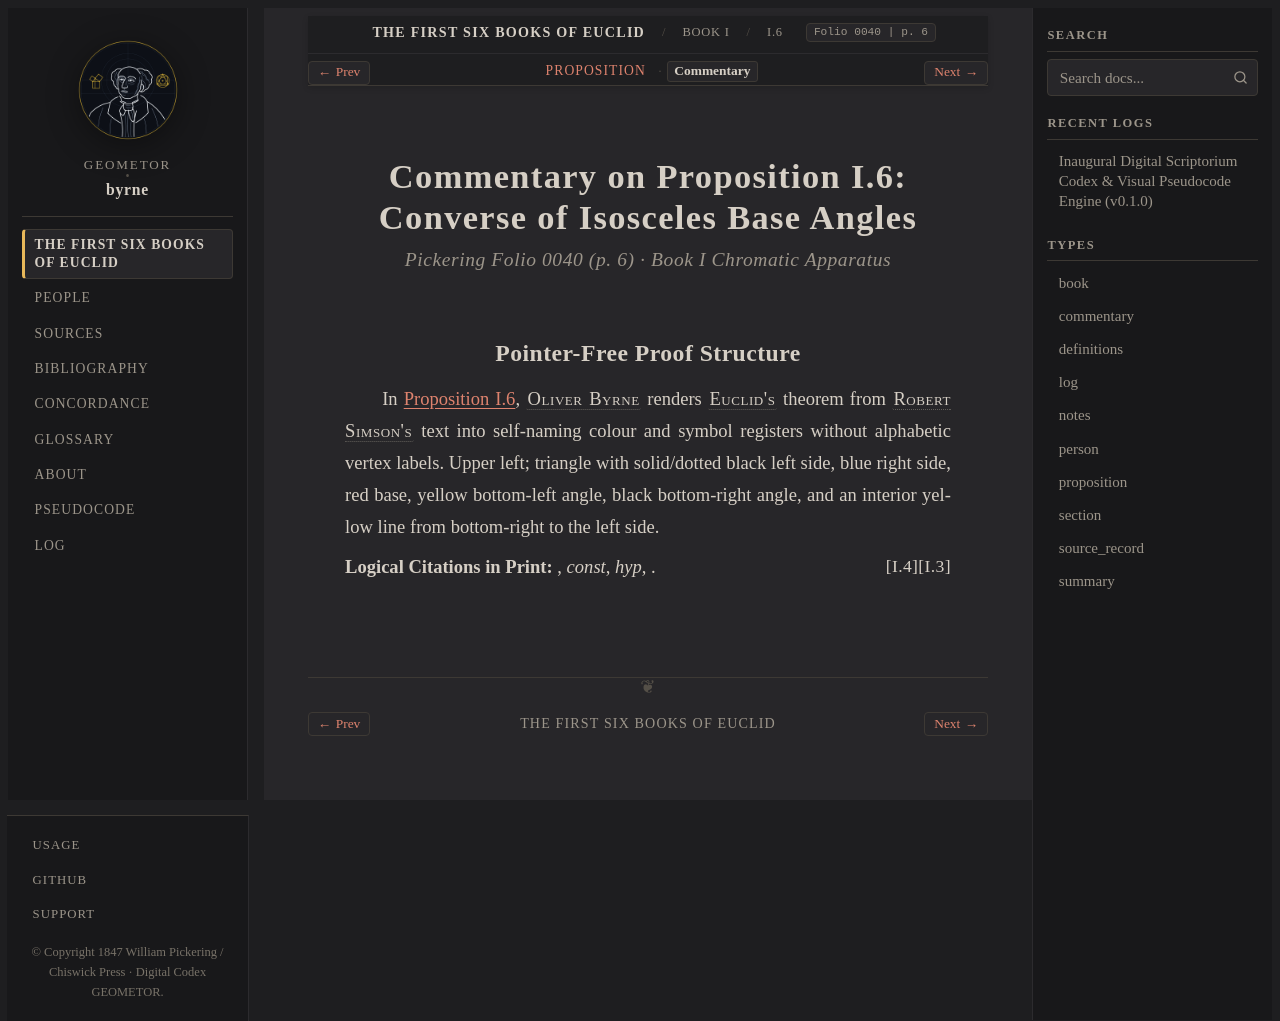

repository: geometor/byrne · page: coloured_euclid/book-i/06/commentary.html · generator: sphinx

:canonical_id: I.6.commentary
:book: I
:proposition: 6
:order: 6
:type: commentary
:title: Commentary — Proposition I.6
:folio: 0040
:page: 6

.. _byrne-i-6-commentary:

.. folio:: 0040
   :page: 6

Commentary on Proposition I.6: Converse of Isosceles Base Angles
================================================================

.. rubric:: Pickering Folio 0040 (p. 6) · Book I Chromatic Apparatus

Pointer-Free Proof Structure
----------------------------

In :ref:`Proposition I.6 <byrne-i-6>`, :person:`Oliver Byrne <byrne>` renders :person:`Euclid's <euclid>` theorem from :person:`Robert Simson's <simson>` text into self-naming colour and symbol registers without alphabetic vertex labels. Upper left; triangle with solid/dotted black left side, blue right side, red base, yellow bottom-left angle, black bottom-right angle, and an interior yellow line from bottom-right to the left side.

**Logical Citations in Print:** :just:`I.3`, *const*, *hyp*, :just:`I.4`.
